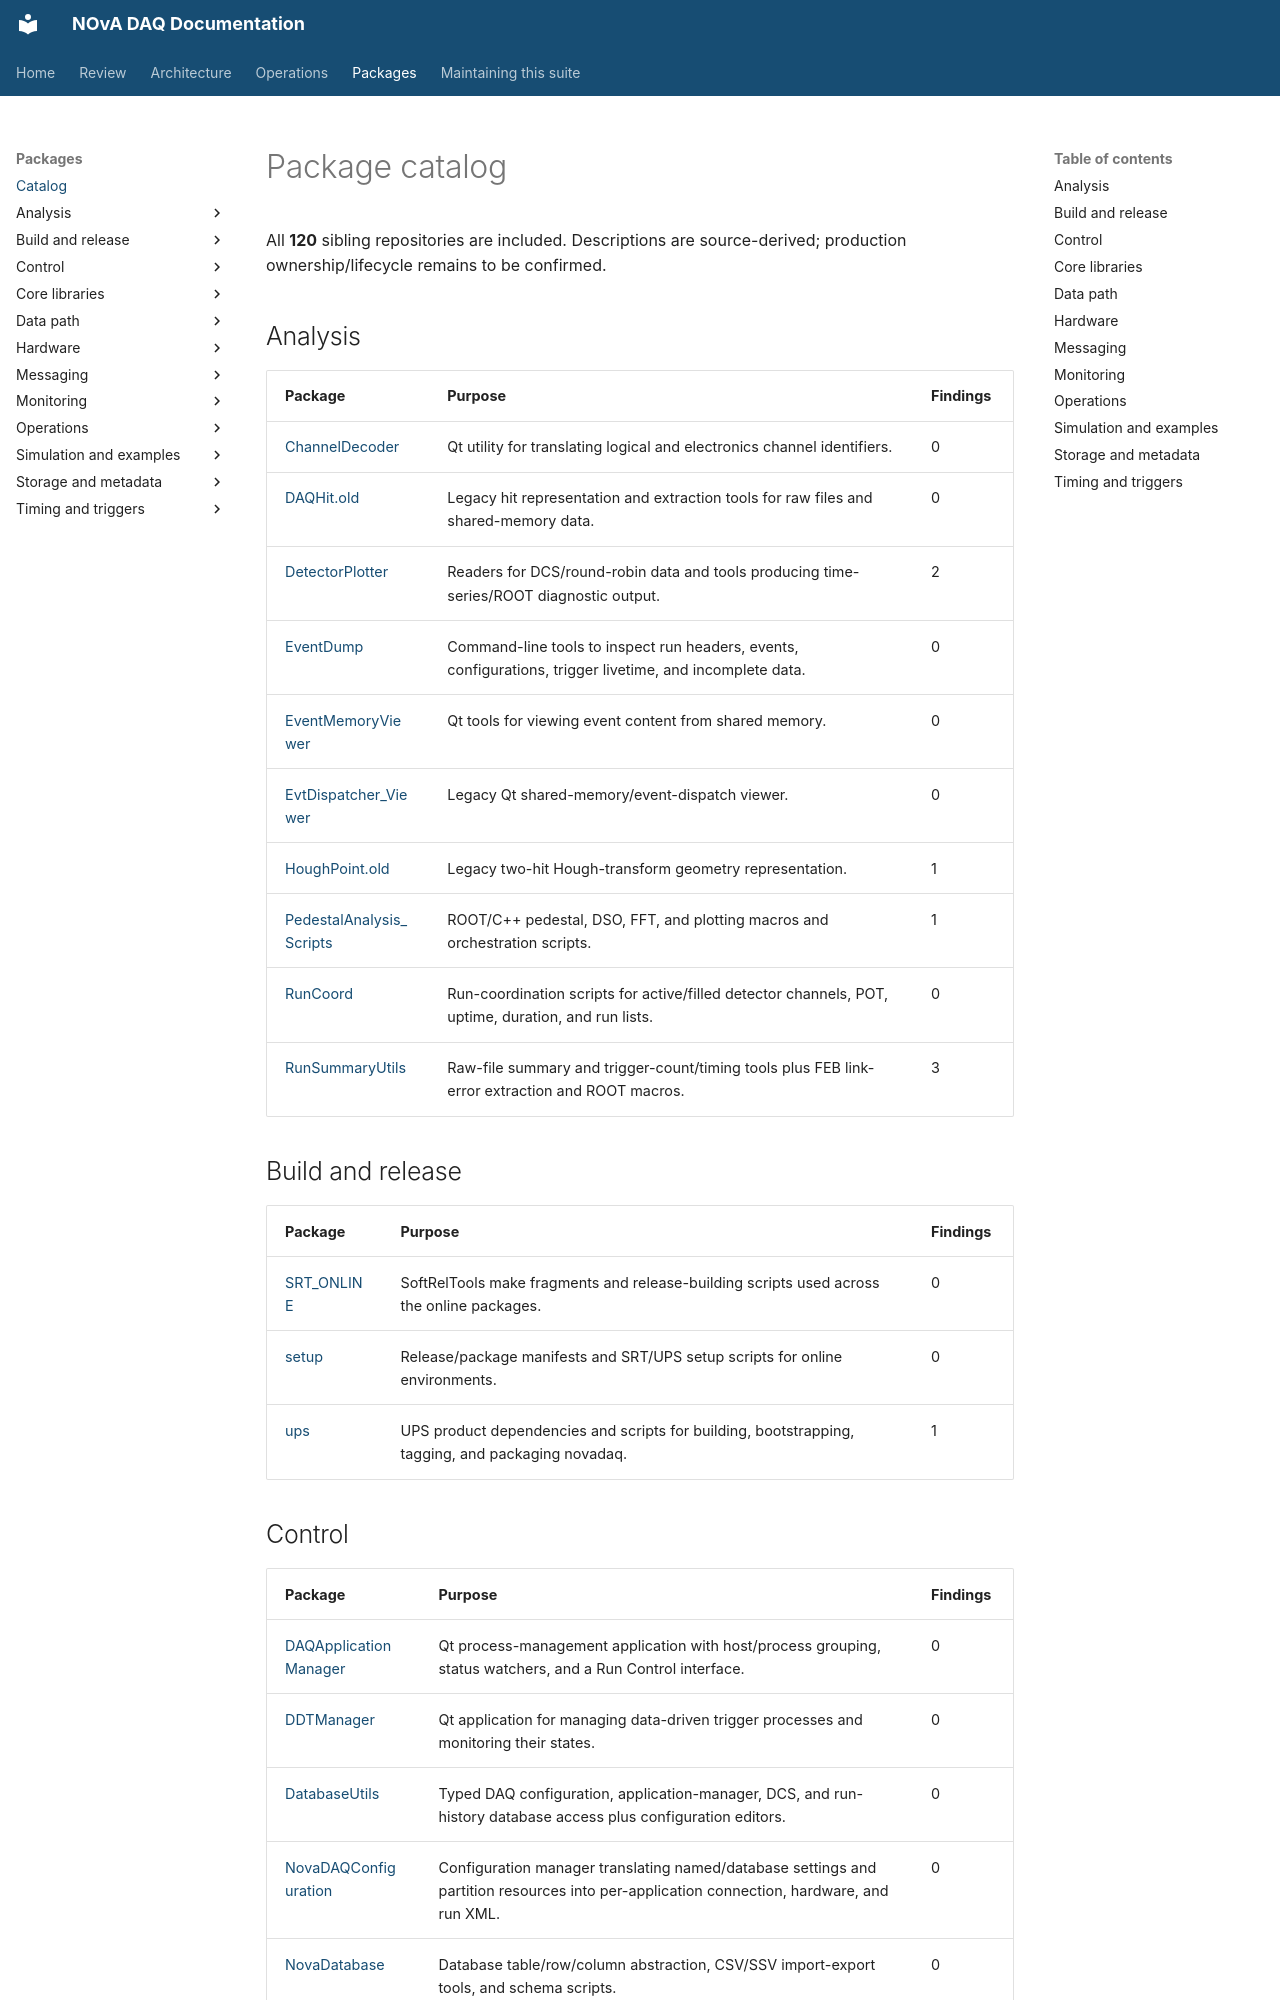

repository: NovaDAQ/novadaq-documentation · page: packages/index.html · generator: mkdocs

# Package catalog

All **120** sibling repositories are included. Descriptions are source-derived; production ownership/lifecycle remains to be confirmed.

## Analysis

| Package | Purpose | Findings |
| --- | --- | --- |
| [ChannelDecoder](ChannelDecoder.md) | Qt utility for translating logical and electronics channel identifiers. | 0 |
| [DAQHit.old](DAQHit.old.md) | Legacy hit representation and extraction tools for raw files and shared-memory data. | 0 |
| [DetectorPlotter](DetectorPlotter.md) | Readers for DCS/round-robin data and tools producing time-series/ROOT diagnostic output. | 2 |
| [EventDump](EventDump.md) | Command-line tools to inspect run headers, events, configurations, trigger livetime, and incomplete data. | 0 |
| [EventMemoryViewer](EventMemoryViewer.md) | Qt tools for viewing event content from shared memory. | 0 |
| [EvtDispatcher_Viewer](EvtDispatcher_Viewer.md) | Legacy Qt shared-memory/event-dispatch viewer. | 0 |
| [HoughPoint.old](HoughPoint.old.md) | Legacy two-hit Hough-transform geometry representation. | 1 |
| [PedestalAnalysis_Scripts](PedestalAnalysis_Scripts.md) | ROOT/C++ pedestal, DSO, FFT, and plotting macros and orchestration scripts. | 1 |
| [RunCoord](RunCoord.md) | Run-coordination scripts for active/filled detector channels, POT, uptime, duration, and run lists. | 0 |
| [RunSummaryUtils](RunSummaryUtils.md) | Raw-file summary and trigger-count/timing tools plus FEB link-error extraction and ROOT macros. | 3 |


## Build and release

| Package | Purpose | Findings |
| --- | --- | --- |
| [SRT_ONLINE](SRT_ONLINE.md) | SoftRelTools make fragments and release-building scripts used across the online packages. | 0 |
| [setup](setup.md) | Release/package manifests and SRT/UPS setup scripts for online environments. | 0 |
| [ups](ups.md) | UPS product dependencies and scripts for building, bootstrapping, tagging, and packaging novadaq. | 1 |
